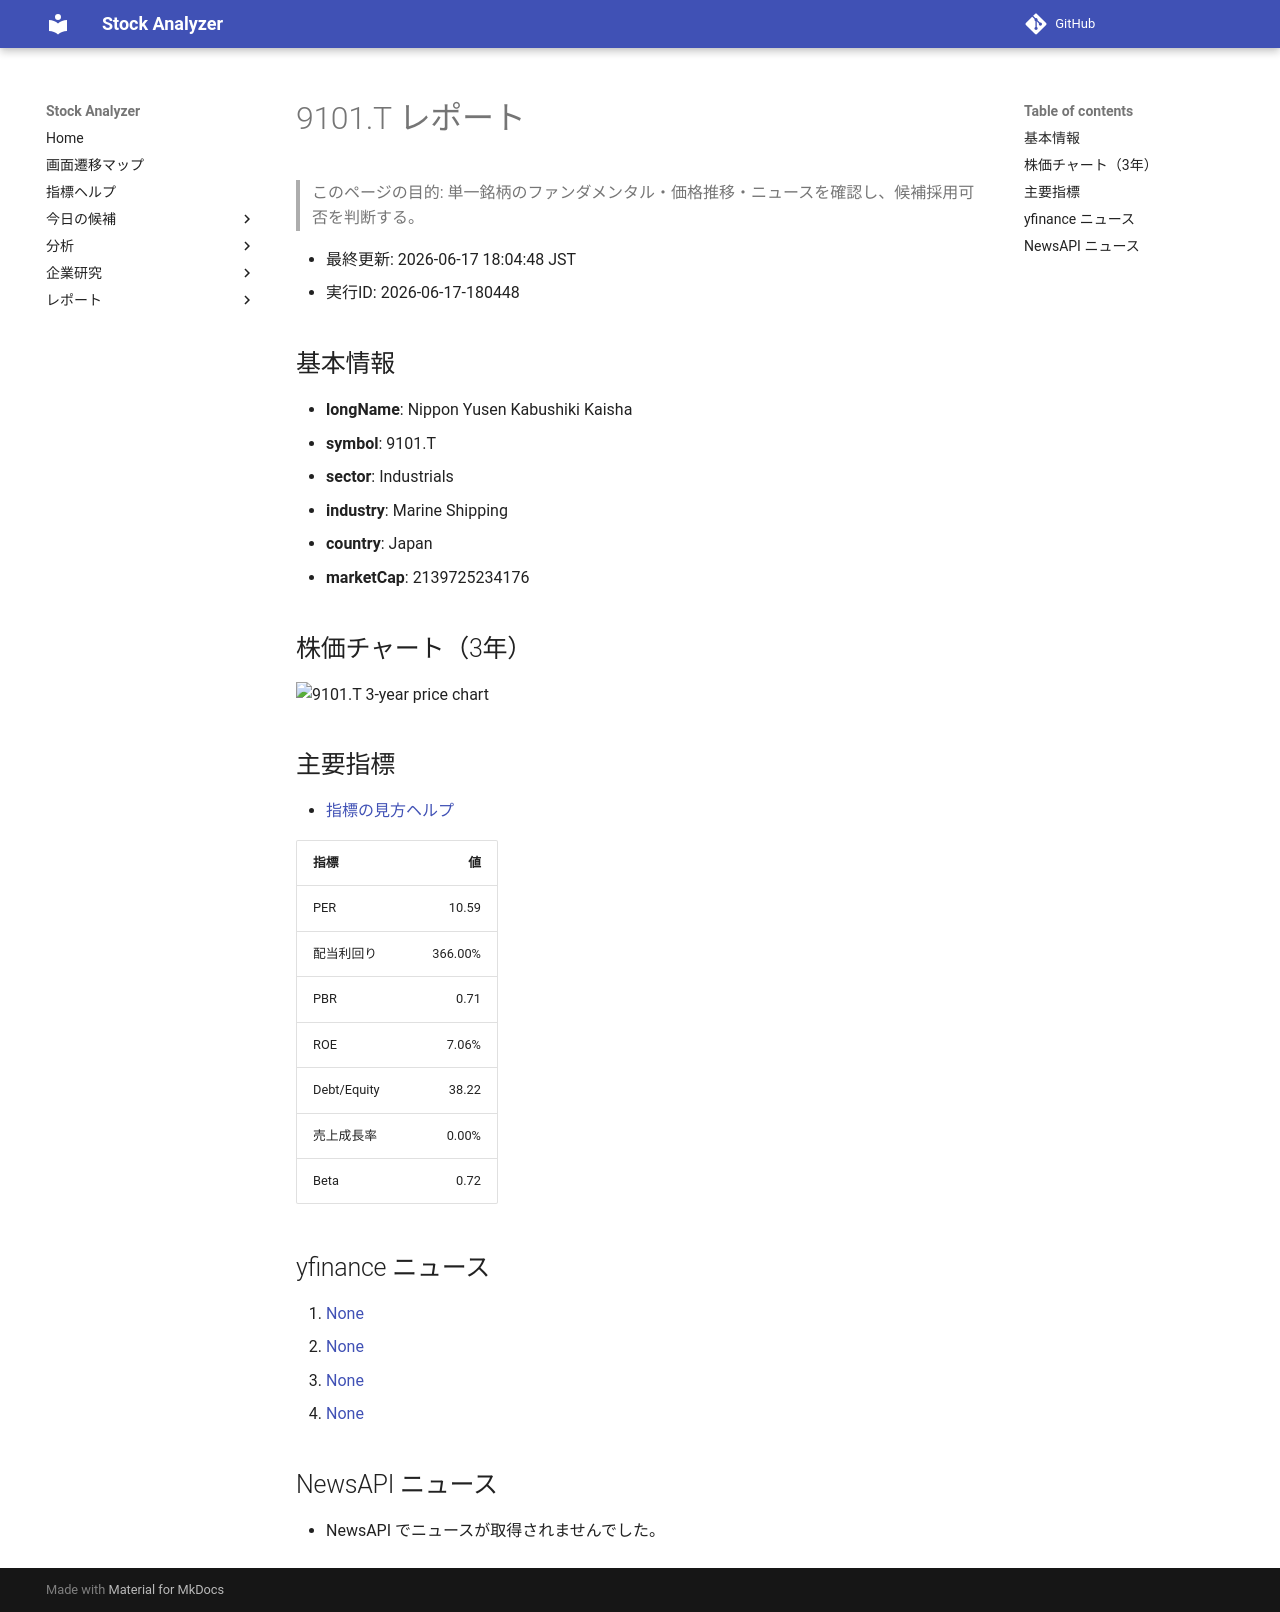

repository: Yumi-note/Making-APP · page: stocks/2026-06-17/180448/9101_T/index.html · generator: mkdocs

# 9101.T レポート

> このページの目的: 単一銘柄のファンダメンタル・価格推移・ニュースを確認し、候補採用可否を判断する。

- 最終更新: 2026-06-17 18:04:48 JST
- 実行ID: 2026-06-17-180448

## 基本情報

- **longName**: Nippon Yusen Kabushiki Kaisha
- **symbol**: 9101.T
- **sector**: Industrials
- **industry**: Marine Shipping
- **country**: Japan
- **marketCap**: 2139725234176

## 株価チャート（3年）

![9101.T 3-year price chart](9101_T_3y.png)

## 主要指標

- [指標の見方ヘルプ](../../../../indicators.md)

| 指標 | 値 |
|---|---:|
| PER | 10.59 |
| 配当利回り | 366.00% |
| PBR | 0.71 |
| ROE | 7.06% |
| Debt/Equity | 38.22 |
| 売上成長率 | 0.00% |
| Beta | 0.72 |

## yfinance ニュース

1. [None](None)
2. [None](None)
3. [None](None)
4. [None](None)

## NewsAPI ニュース

- NewsAPI でニュースが取得されませんでした。
